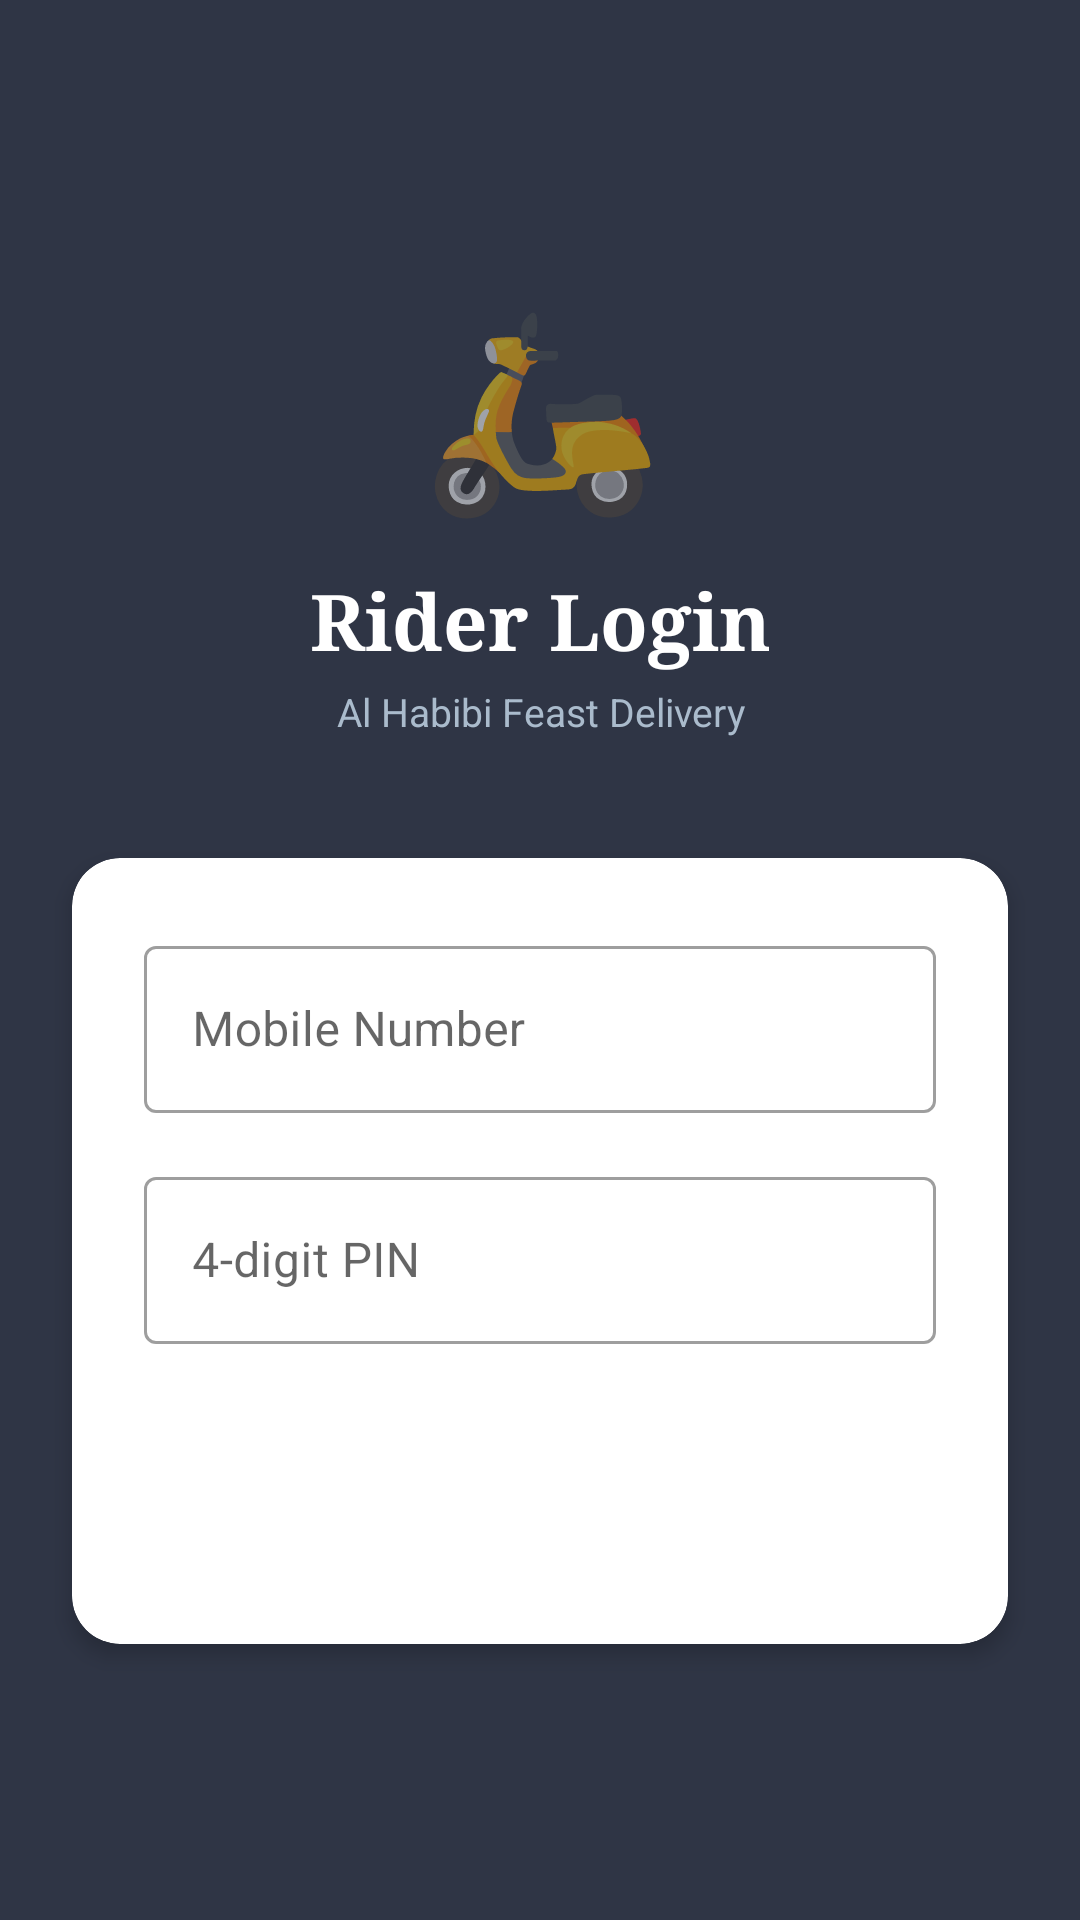

Reconstruct the res/layout file that produces this screen, plus the resources it refers to.
<!-- AndroidManifest.xml: application theme Theme.AlHabibiFeast -->
<!-- res/layout/activity_rider_login.xml -->
<?xml version="1.0" encoding="utf-8"?>
<LinearLayout xmlns:android="http://schemas.android.com/apk/res/android"
    android:layout_width="match_parent"
    android:layout_height="match_parent"
    android:orientation="vertical"
    android:background="@color/navy"
    android:gravity="center">

    <TextView
        android:text="🛵"
        android:textSize="64sp"
        android:gravity="center"
        android:layout_width="match_parent"
        android:layout_height="wrap_content"/>

    <TextView
        android:text="Rider Login"
        android:textColor="#FFFFFF"
        android:textSize="26sp"
        android:fontFamily="serif"
        android:textStyle="bold"
        android:gravity="center"
        android:layout_marginTop="12dp"
        android:layout_marginBottom="4dp"
        android:layout_width="match_parent"
        android:layout_height="wrap_content"/>

    <TextView
        android:text="Al Habibi Feast Delivery"
        android:textColor="#AABBCC"
        android:textSize="13sp"
        android:gravity="center"
        android:layout_marginBottom="40dp"
        android:layout_width="match_parent"
        android:layout_height="wrap_content"/>

    <androidx.cardview.widget.CardView
        xmlns:app="http://schemas.android.com/apk/res-auto"
        android:layout_width="match_parent"
        android:layout_height="wrap_content"
        android:layout_marginStart="24dp"
        android:layout_marginEnd="24dp"
        app:cardCornerRadius="16dp"
        app:cardElevation="4dp">

        <LinearLayout
            android:layout_width="match_parent"
            android:layout_height="wrap_content"
            android:orientation="vertical"
            android:padding="24dp">

            <com.google.android.material.textfield.TextInputLayout
                android:layout_width="match_parent"
                android:layout_height="wrap_content"
                android:hint="Mobile Number"
                android:layout_marginBottom="16dp"
                style="@style/Widget.MaterialComponents.TextInputLayout.OutlinedBox">
                <com.google.android.material.textfield.TextInputEditText
                    android:id="@+id/riderPhone"
                    android:layout_width="match_parent"
                    android:layout_height="wrap_content"
                    android:inputType="phone"
                    android:maxLength="10"/>
            </com.google.android.material.textfield.TextInputLayout>

            <com.google.android.material.textfield.TextInputLayout
                android:layout_width="match_parent"
                android:layout_height="wrap_content"
                android:hint="4-digit PIN"
                android:layout_marginBottom="24dp"
                style="@style/Widget.MaterialComponents.TextInputLayout.OutlinedBox">
                <com.google.android.material.textfield.TextInputEditText
                    android:id="@+id/riderPin"
                    android:layout_width="match_parent"
                    android:layout_height="wrap_content"
                    android:inputType="numberPassword"
                    android:maxLength="4"/>
            </com.google.android.material.textfield.TextInputLayout>

            <Button
                android:id="@+id/btnRiderLogin"
                android:layout_width="match_parent"
                android:layout_height="52dp"
                android:text="Login"
                style="@style/Widget.MaterialComponents.Button"
                android:backgroundTint="@color/terra"
                android:textColor="@color/white"
                android:textSize="16sp"/>

        </LinearLayout>
    </androidx.cardview.widget.CardView>

</LinearLayout>
<!-- resources referenced by this layout -->
<resources>
  <color name="navy">#2F3545</color>
  <color name="terra">#C4796A</color>
  <color name="white">#FFFFFF</color>
  <style name="Theme.AlHabibiFeast" parent="Theme.MaterialComponents.DayNight.NoActionBar">
          <item name="colorPrimary">@color/terra</item>
          <item name="colorPrimaryVariant">@color/navy</item>
          <item name="colorOnPrimary">@color/white</item>
          <item name="colorSecondary">@color/gold</item>
          <item name="android:statusBarColor">@color/navy</item>
          <item name="android:navigationBarColor">@color/white</item>
          <item name="chipStyle">@style/ChipStyle</item>
      </style>
  <color name="gold">#CAA05A</color>
  <style name="ChipStyle" parent="Widget.MaterialComponents.Chip.Filter">
          <item name="chipBackgroundColor">@color/white</item>
          <item name="checkedIconEnabled">false</item>
          <item name="chipStrokeColor">@color/terra</item>
          <item name="chipStrokeWidth">1dp</item>
          <item name="android:textColor">@color/navy</item>
      </style>
</resources>
